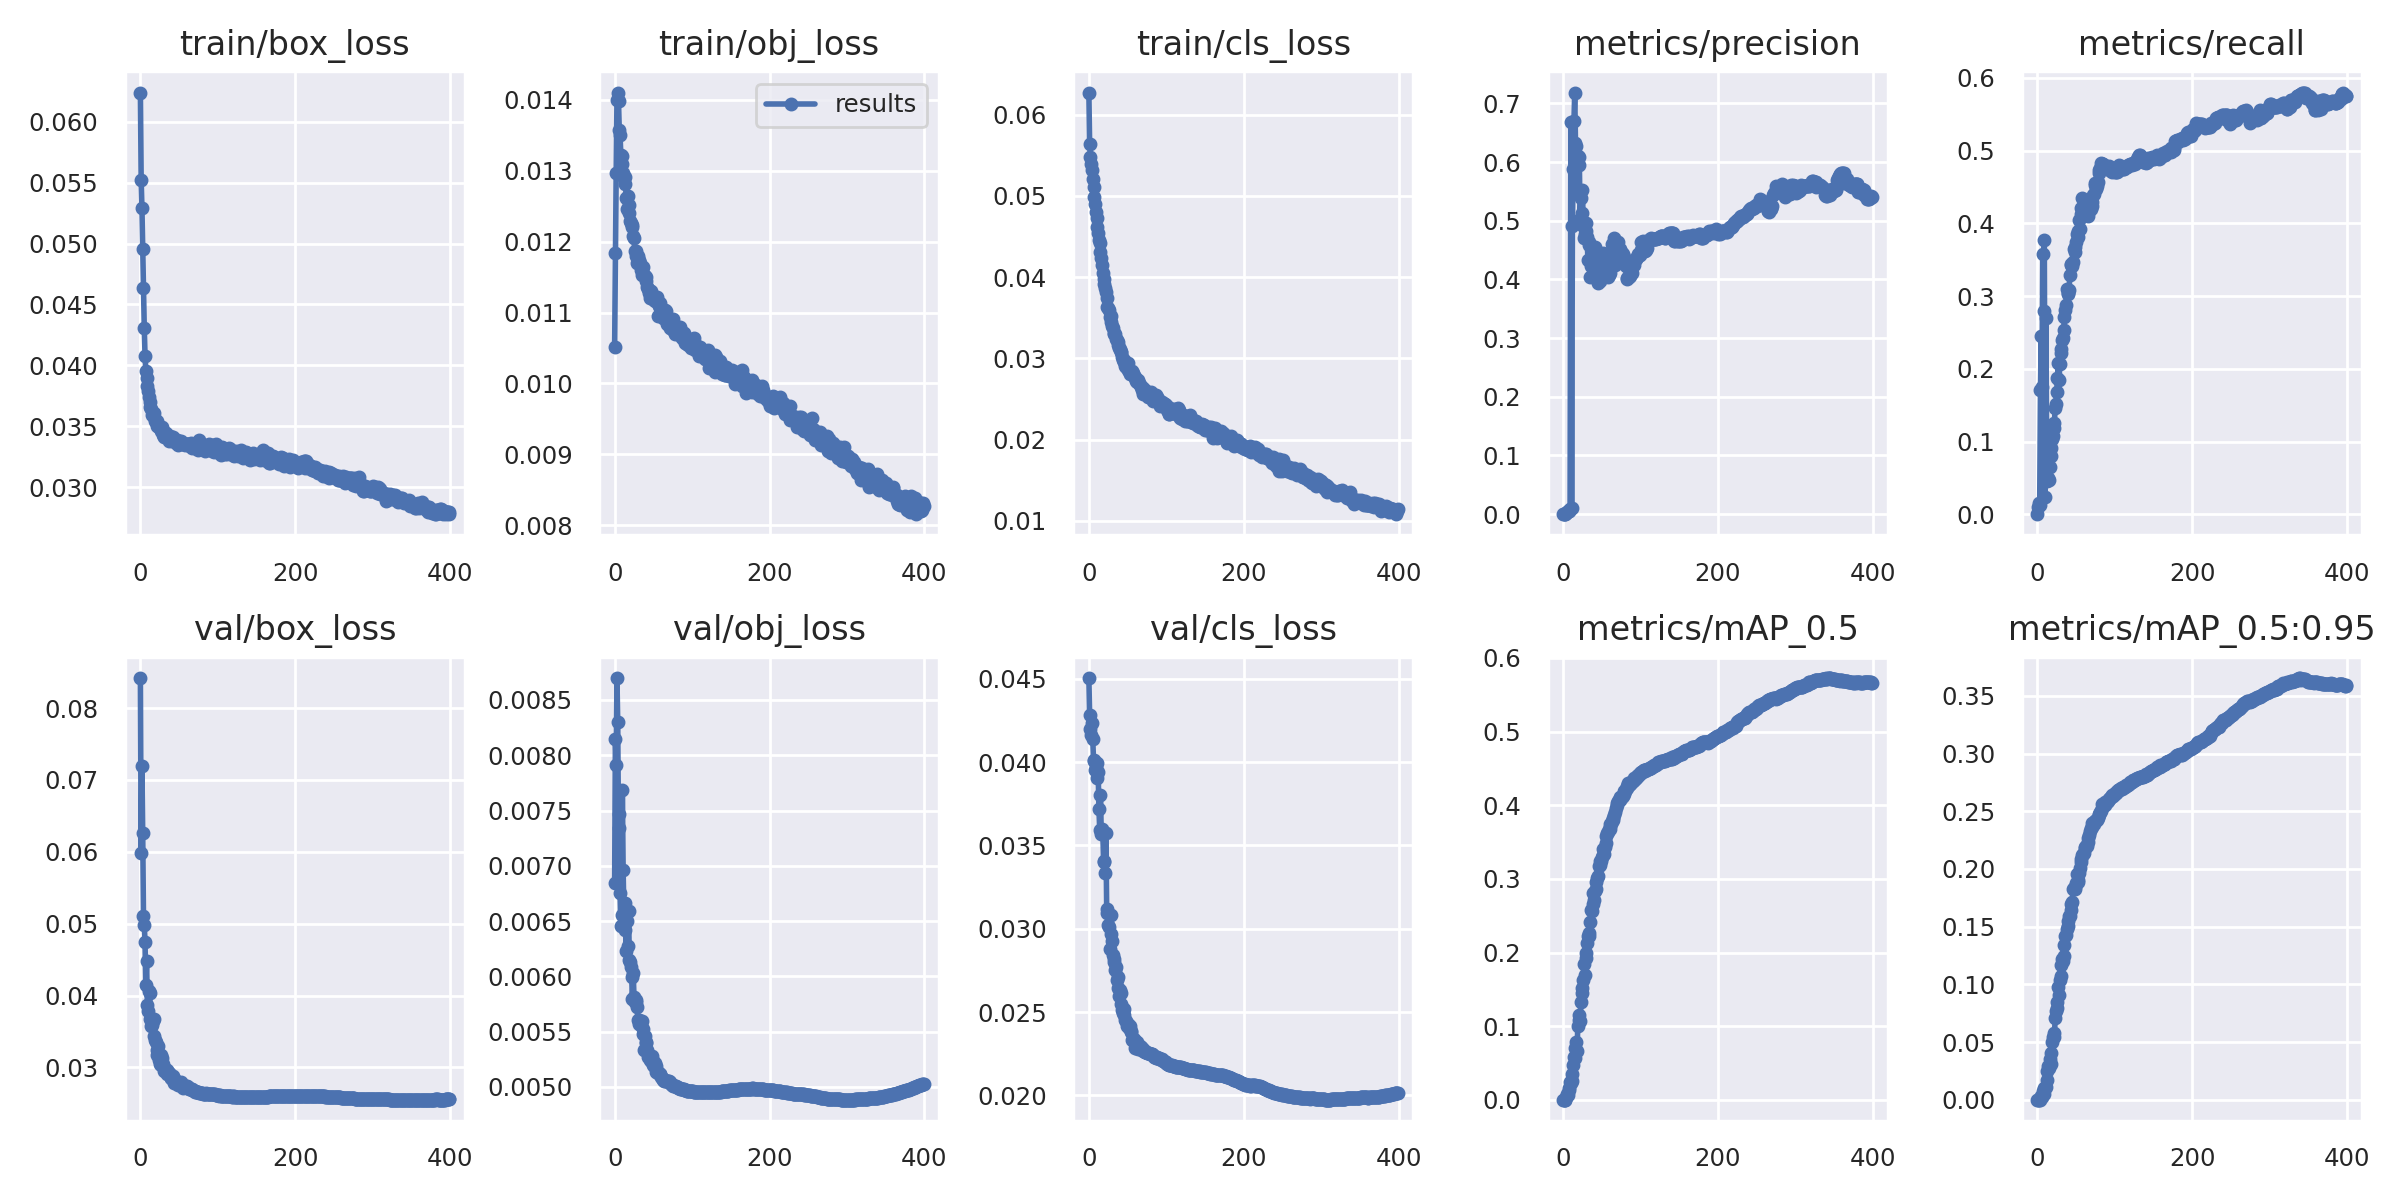

The data file committed next to this chart (first rows):
epoch, train/box_loss, train/obj_loss, train/cls_loss, metrics/precision, metrics/recall, metrics/mAP_0.5, metrics/mAP_0.5:0.95, val/box_loss, val/obj_loss, val/cls_loss, x/lr0, x/lr1, x/lr2
0, 0.06239, 0.01052, 0.06274, 0.0004588, 0.0004299, 0.0002359, 8.1142e-05, 0.08418, 0.006847, 0.04504, 0.07008, 0.003324, 0.003324
1, 0.05524, 0.01184, 0.05638, 0.0002949, 0.01064, 0.0002152, 3.535e-05, 0.05983, 0.008145, 0.04282, 0.04008, 0.006657, 0.006657
2, 0.05294, 0.01297, 0.05485, 0.000233, 0.01506, 0.0001565, 3.0595e-05, 0.07194, 0.007914, 0.04201, 0.01008, 0.00999, 0.00999
3, 0.04959, 0.014, 0.05397, 6.5693e-05, 0.01286, 5.5684e-05, 1.7692e-05, 0.06257, 0.008697, 0.04162, 0.009999, 0.009999, 0.009999
4, 0.04636, 0.0141, 0.05323, 0.00253, 0.1715, 0.003986, 0.001251, 0.05108, 0.008302, 0.04232, 0.009999, 0.009999, 0.009999
5, 0.0431, 0.01398, 0.05205, 0.003379, 0.2452, 0.00816, 0.002987, 0.04977, 0.007338, 0.04141, 0.009998, 0.009998, 0.009998
6, 0.0408, 0.01357, 0.0511, 0.004757, 0.1746, 0.006535, 0.002448, 0.04746, 0.007467, 0.04014, 0.009997, 0.009997, 0.009997
7, 0.03958, 0.01351, 0.04986, 0.006087, 0.3577, 0.01563, 0.007162, 0.04142, 0.00675, 0.04004, 0.009995, 0.009995, 0.009995
8, 0.03895, 0.01323, 0.04895, 0.005616, 0.2793, 0.01332, 0.004718, 0.04475, 0.006456, 0.0395, 0.009993, 0.009993, 0.009993
9, 0.03832, 0.0132, 0.04804, 0.008697, 0.3769, 0.02386, 0.01054, 0.03866, 0.006556, 0.03974, 0.009991, 0.009991, 0.009991
10, 0.03786, 0.0131, 0.04723, 0.6682, 0.02407, 0.02268, 0.01048, 0.03782, 0.007687, 0.03996, 0.009989, 0.009989, 0.009989
11, 0.03742, 0.01297, 0.04616, 0.01105, 0.2695, 0.02567, 0.01143, 0.04064, 0.006959, 0.03906, 0.009986, 0.009986, 0.009986
12, 0.037, 0.0129, 0.04539, 0.4902, 0.09545, 0.0346, 0.01749, 0.0404, 0.006566, 0.03941, 0.009983, 0.009983, 0.009983
13, 0.0366, 0.01291, 0.04456, 0.5874, 0.04596, 0.0475, 0.02494, 0.03675, 0.006663, 0.03718, 0.00998, 0.00998, 0.00998
14, 0.03642, 0.01281, 0.04424, 0.67, 0.04959, 0.05788, 0.02933, 0.03569, 0.00642, 0.03594, 0.009977, 0.009977, 0.009977
15, 0.03595, 0.01262, 0.04314, 0.7184, 0.04782, 0.05735, 0.02719, 0.03583, 0.006225, 0.03805, 0.009973, 0.009973, 0.009973
16, 0.03592, 0.01246, 0.0424, 0.6329, 0.06558, 0.0705, 0.03519, 0.03646, 0.006504, 0.03571, 0.009969, 0.009969, 0.009969
17, 0.03607, 0.01264, 0.04149, 0.6277, 0.08023, 0.07892, 0.04042, 0.03431, 0.006276, 0.03597, 0.009964, 0.009964, 0.009964
18, 0.03578, 0.01252, 0.04048, 0.5549, 0.0906, 0.06682, 0.03067, 0.03668, 0.006591, 0.03576, 0.00996, 0.00996, 0.00996
19, 0.03542, 0.0124, 0.03972, 0.6105, 0.1032, 0.1007, 0.04993, 0.03383, 0.006147, 0.03409, 0.009955, 0.009955, 0.009955
20, 0.03533, 0.01229, 0.03913, 0.6091, 0.1073, 0.1087, 0.05401, 0.03347, 0.006129, 0.03399, 0.00995, 0.00995, 0.00995
21, 0.03503, 0.01226, 0.03862, 0.5957, 0.1191, 0.1158, 0.05811, 0.03242, 0.006081, 0.03333, 0.009945, 0.009945, 0.009945
22, 0.03539, 0.01224, 0.03822, 0.5029, 0.126, 0.1074, 0.05439, 0.03179, 0.005994, 0.03572, 0.009939, 0.009939, 0.009939
23, 0.03504, 0.01221, 0.03747, 0.5379, 0.1462, 0.1327, 0.07101, 0.03299, 0.005796, 0.0312, 0.009933, 0.009933, 0.009933
24, 0.0349, 0.01209, 0.03633, 0.5132, 0.1516, 0.1446, 0.07715, 0.03108, 0.006032, 0.03094, 0.009927, 0.009927, 0.009927
25, 0.03486, 0.01206, 0.03617, 0.552, 0.1682, 0.1517, 0.07946, 0.03044, 0.005816, 0.03021, 0.00992, 0.00992, 0.00992
26, 0.03477, 0.01187, 0.03594, 0.4915, 0.1878, 0.1624, 0.0844, 0.03178, 0.005765, 0.03012, 0.009914, 0.009914, 0.009914
27, 0.03461, 0.01187, 0.03509, 0.4712, 0.2074, 0.184, 0.09777, 0.03028, 0.005773, 0.0288, 0.009907, 0.009907, 0.009907
28, 0.03492, 0.0118, 0.03524, 0.4772, 0.1847, 0.1693, 0.09081, 0.03134, 0.005783, 0.03081, 0.009899, 0.009899, 0.009899
29, 0.03427, 0.01169, 0.03452, 0.4833, 0.2065, 0.193, 0.1036, 0.0305, 0.005727, 0.02968, 0.009892, 0.009892, 0.009892
30, 0.03454, 0.01179, 0.034, 0.4963, 0.2223, 0.1998, 0.1075, 0.0299, 0.005606, 0.02924, 0.009884, 0.009884, 0.009884
31, 0.03416, 0.01172, 0.03371, 0.4725, 0.2266, 0.2135, 0.1164, 0.0295, 0.005572, 0.02844, 0.009876, 0.009876, 0.009876
32, 0.03419, 0.01174, 0.03316, 0.4335, 0.2398, 0.2218, 0.1222, 0.02973, 0.005606, 0.02818, 0.009867, 0.009867, 0.009867
33, 0.03445, 0.0117, 0.033, 0.4592, 0.2419, 0.223, 0.1204, 0.02956, 0.005597, 0.02803, 0.009859, 0.009859, 0.009859
34, 0.03409, 0.01161, 0.03302, 0.464, 0.2534, 0.2261, 0.1242, 0.02914, 0.005557, 0.02749, 0.00985, 0.00985, 0.00985
35, 0.03419, 0.01153, 0.03244, 0.4048, 0.2713, 0.2409, 0.1345, 0.02958, 0.005597, 0.02771, 0.009841, 0.009841, 0.009841
36, 0.0342, 0.01155, 0.03225, 0.4235, 0.2809, 0.2571, 0.1416, 0.02936, 0.005521, 0.02693, 0.009831, 0.009831, 0.009831
37, 0.03377, 0.01164, 0.03207, 0.4354, 0.2874, 0.2561, 0.1427, 0.02918, 0.005478, 0.02708, 0.009821, 0.009821, 0.009821
38, 0.03419, 0.01153, 0.03168, 0.4291, 0.3098, 0.2652, 0.1476, 0.02901, 0.005336, 0.02647, 0.009811, 0.009811, 0.009811
39, 0.03406, 0.01151, 0.03127, 0.4418, 0.3049, 0.2802, 0.1551, 0.02857, 0.005461, 0.02599, 0.009801, 0.009801, 0.009801
40, 0.03388, 0.01151, 0.0311, 0.4431, 0.3034, 0.2717, 0.1507, 0.02847, 0.005404, 0.02632, 0.009791, 0.009791, 0.009791
41, 0.03382, 0.01145, 0.03074, 0.4553, 0.309, 0.2831, 0.159, 0.02847, 0.005398, 0.02613, 0.00978, 0.00978, 0.00978
42, 0.03415, 0.01136, 0.03078, 0.4135, 0.3286, 0.2864, 0.1595, 0.02884, 0.005337, 0.02551, 0.009769, 0.009769, 0.009769
43, 0.03394, 0.01133, 0.0302, 0.44, 0.3438, 0.2953, 0.1644, 0.02807, 0.005276, 0.02509, 0.009757, 0.009757, 0.009757
44, 0.03383, 0.01132, 0.02979, 0.4118, 0.3427, 0.3016, 0.1694, 0.02784, 0.005271, 0.02496, 0.009746, 0.009746, 0.009746
45, 0.03377, 0.01128, 0.02983, 0.3944, 0.3418, 0.3036, 0.1716, 0.02827, 0.005274, 0.02521, 0.009734, 0.009734, 0.009734
46, 0.03364, 0.0112, 0.02954, 0.4142, 0.3467, 0.3181, 0.1826, 0.02805, 0.005243, 0.0248, 0.009722, 0.009722, 0.009722
47, 0.03385, 0.0113, 0.02908, 0.4163, 0.3647, 0.324, 0.1837, 0.02792, 0.005233, 0.02453, 0.009709, 0.009709, 0.009709
48, 0.03347, 0.01121, 0.02898, 0.3972, 0.3604, 0.319, 0.183, 0.02775, 0.005284, 0.02448, 0.009697, 0.009697, 0.009697
49, 0.03355, 0.01122, 0.02914, 0.4153, 0.3668, 0.324, 0.1844, 0.02759, 0.005239, 0.02419, 0.009684, 0.009684, 0.009684
50, 0.03381, 0.01121, 0.02941, 0.4352, 0.3739, 0.3296, 0.1883, 0.02768, 0.005199, 0.0243, 0.009671, 0.009671, 0.009671
51, 0.03363, 0.01118, 0.02852, 0.4269, 0.3851, 0.3399, 0.1958, 0.02781, 0.005193, 0.02414, 0.009657, 0.009657, 0.009657
52, 0.03379, 0.01116, 0.02847, 0.4454, 0.3898, 0.333, 0.1888, 0.0279, 0.005216, 0.02405, 0.009644, 0.009644, 0.009644
53, 0.03365, 0.01118, 0.02808, 0.4159, 0.3815, 0.334, 0.1901, 0.02761, 0.005191, 0.02417, 0.00963, 0.00963, 0.00963
54, 0.03357, 0.01117, 0.02816, 0.4248, 0.4048, 0.3429, 0.1965, 0.02735, 0.005136, 0.0238, 0.009616, 0.009616, 0.009616
55, 0.03365, 0.01121, 0.02831, 0.4251, 0.3917, 0.3487, 0.201, 0.02713, 0.005138, 0.02383, 0.009601, 0.009601, 0.009601
56, 0.03353, 0.01095, 0.02839, 0.4398, 0.4128, 0.3586, 0.2063, 0.02727, 0.005134, 0.02334, 0.009587, 0.009587, 0.009587
57, 0.03342, 0.0111, 0.02814, 0.4083, 0.4209, 0.3624, 0.2088, 0.02732, 0.005119, 0.02333, 0.009572, 0.009572, 0.009572
58, 0.03352, 0.01108, 0.02779, 0.4034, 0.4349, 0.3641, 0.2124, 0.02728, 0.005115, 0.02338, 0.009557, 0.009557, 0.009557
59, 0.03355, 0.01113, 0.02761, 0.4081, 0.4161, 0.3673, 0.2133, 0.02736, 0.005115, 0.02327, 0.009541, 0.009541, 0.009541
... 340 more rows
